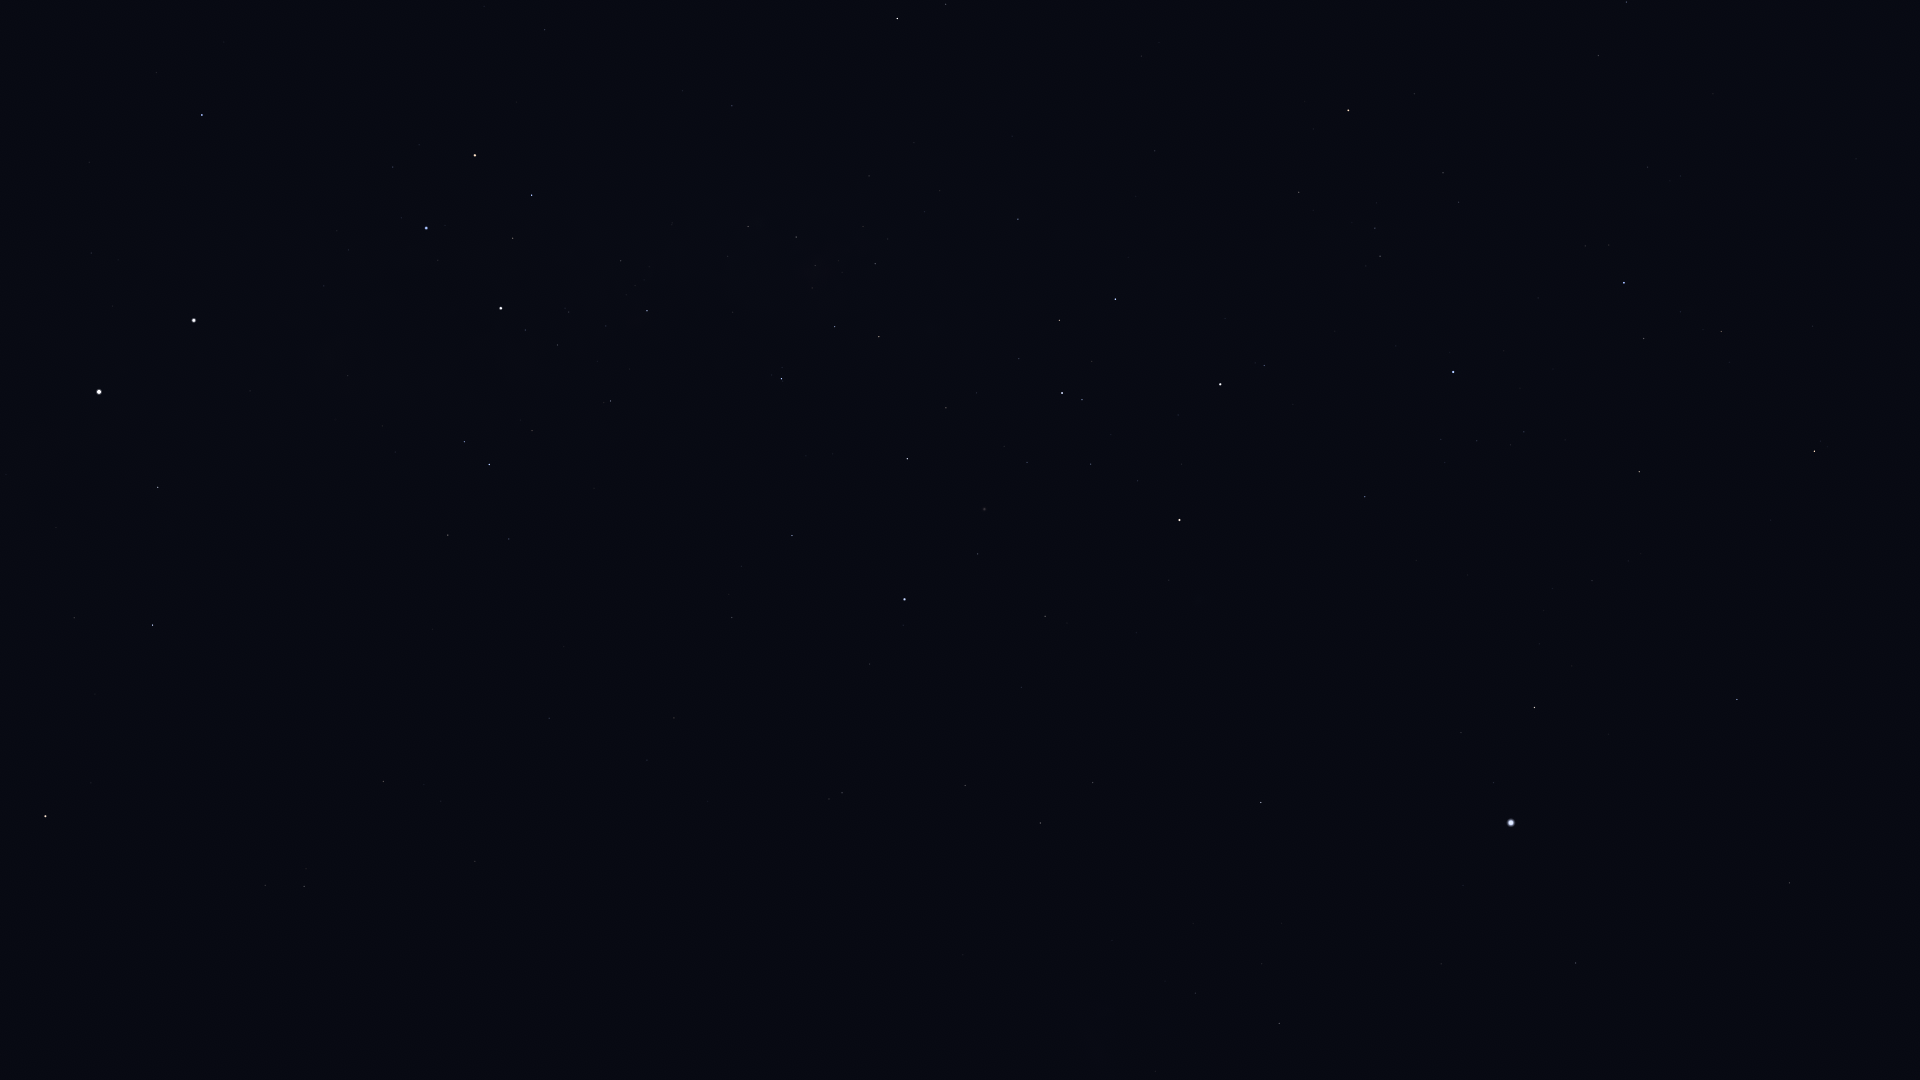

The table this chart was drawn from, first rows:
Star_ID, Name, X, Y
25918, HIP 25918, 924, 1017
26069, HIP 26069, 1279, 1023
26380, Bubup, 992, 1011
27100, HIP 27100, 1195, 993
27321, HIP 27321, 1576, 963
27530, HIP 27530, 1441, 964
27890, HIP 27890, 1262, 964
28328, HIP 28328, 1789, 883
30438, Canopus, 1511, 823
31685, HIP 31685, 1737, 700
31895, Nosaxa, 1599, 731
32607, HIP 32607, 1261, 803
32768, HIP 32768, 1534, 708
34481, HIP 34481, 1040, 823
35228, HIP 35228, 1093, 783
35264, HIP 35264, 1814, 451
36377, HIP 36377, 1639, 472
37284, Ceibo, 841, 856
37504, HIP 37504, 965, 786
38041, Tapecue, 1355, 543
39429, Naos, 1624, 283
39794, HIP 39794, 1021, 687
40702, HIP 40702, 842, 793
41037, Avior, 1180, 520
41312, HIP 41312, 1045, 616
42515, HIP 42515, 1598, 56
42536, HIP 42536, 1264, 366
42568, HIP 42568, 1138, 481
42828, HIP 42828, 1626, 2
42913, Alsephina, 1220, 384
44382, HIP 44382, 978, 554
44816, Suhail, 1348, 110
45080, HIP 45080, 1082, 400
45238, Miaplacidus, 905, 599
45556, Aspidiske, 1062, 393
45941, Markeb, 1115, 299
47202, Kalausi, 1243, 22
48235, Natasha, 1103, 130
48774, HIP 48774, 1018, 219
50099, HIP 50099, 792, 536
50371, HIP 50371, 879, 337
51232, HIP 51232, 875, 264
51839, HIP 51839, 674, 718
51986, HIP 51986, 946, 4
52419, HIP 52419, 782, 379
52468, HIP 52468, 812, 288
52727, HIP 52727, 897, 19
53253, HIP 53253, 796, 237
54463, HIP 54463, 748, 226
56480, HIP 56480, 683, 91
56561, HIP 56561, 647, 311
57291, Uklun, 632, 199
57363, HIP 57363, 611, 401
59747, Imai, 532, 195
60000, HIP 60000, 549, 718
60260, Ginan, 513, 238
60644, Tupã, 505, 332
60718, Acrux, 501, 308
61084, Gacrux, 475, 155
61199, HIP 61199, 509, 539
... 17 more rows
